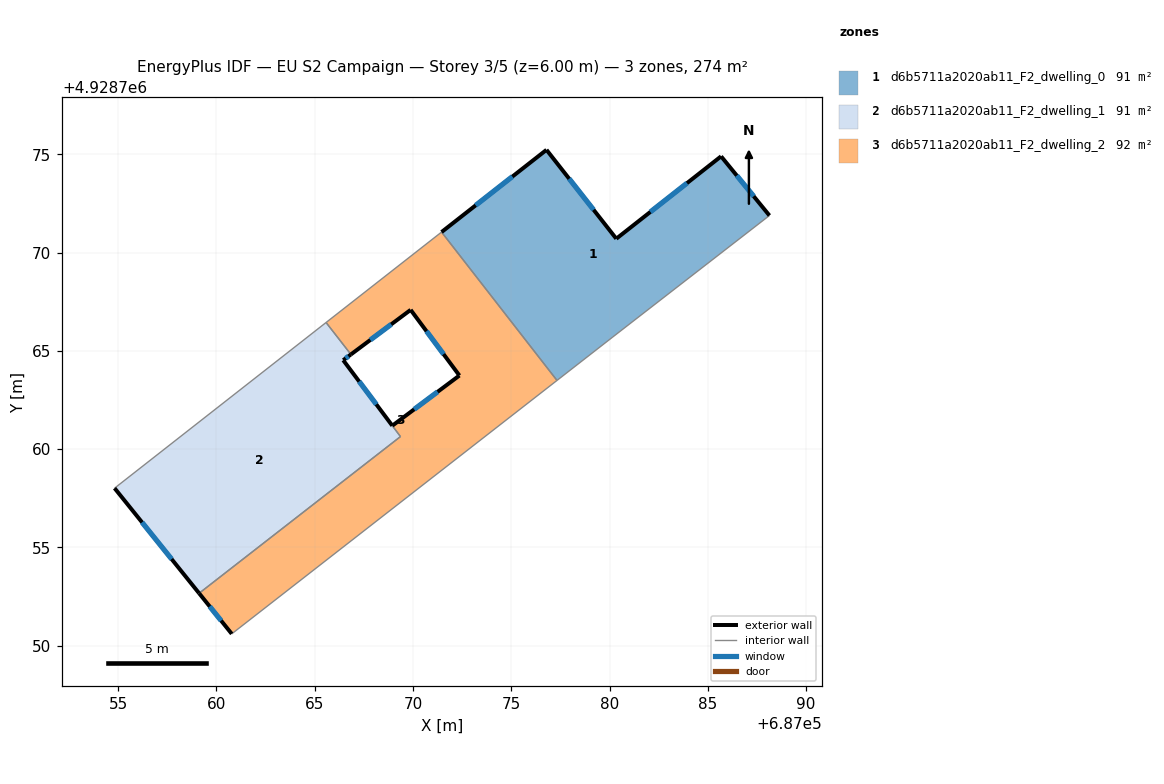
=== STOREY PLAN SPEC (per zone: floor XY polygon, exterior-wall plan segments, windows/doors) ===
zone 1: d6b5711a2020ab11_F2_dwelling_0  (91.5 m²)
  floor: (687085.68, 4928774.89) (687088.14, 4928771.88) (687080.17, 4928765.70) (687077.33, 4928763.49) (687071.46, 4928771.04) (687076.80, 4928775.22) (687080.34, 4928770.70)
  exterior wall: (687076.80, 4928775.22) – (687071.46, 4928771.04)  [6.8 m]
    window: (687075.06, 4928773.86) – (687073.19, 4928772.40)  [2.5 m²]
  exterior wall: (687080.34, 4928770.70) – (687076.80, 4928775.22)  [5.7 m]
    window: (687079.19, 4928772.17) – (687077.95, 4928773.75)  [2.1 m²]
  exterior wall: (687085.68, 4928774.89) – (687080.34, 4928770.70)  [6.8 m]
    window: (687083.94, 4928773.53) – (687082.08, 4928772.07)  [2.5 m²]
  exterior wall: (687088.14, 4928771.88) – (687085.68, 4928774.89)  [3.9 m]
    window: (687087.33, 4928772.86) – (687086.48, 4928773.91)  [1.4 m²]
  interior walls: 3
zone 2: d6b5711a2020ab11_F2_dwelling_1  (91.1 m²)
  floor: (687066.85, 4928764.82) (687066.45, 4928764.52) (687069.37, 4928760.64) (687059.12, 4928752.67) (687054.82, 4928758.01) (687065.58, 4928766.44)
  exterior wall: (687066.45, 4928764.52) – (687066.85, 4928764.82)  [0.5 m]
    window: (687066.58, 4928764.62) – (687066.72, 4928764.72)  [0.2 m²]
  exterior wall: (687054.82, 4928758.01) – (687059.12, 4928752.67)  [6.9 m]
    window: (687056.22, 4928756.28) – (687057.73, 4928754.41)  [2.5 m²]
  exterior wall: (687068.95, 4928761.19) – (687066.45, 4928764.52)  [4.2 m]
    window: (687068.14, 4928762.28) – (687067.27, 4928763.44)  [1.5 m²]
  interior walls: 4
zone 3: d6b5711a2020ab11_F2_dwelling_2  (91.9 m²)
  floor: (687071.46, 4928771.04) (687077.33, 4928763.49) (687060.79, 4928750.60) (687059.12, 4928752.67) (687069.37, 4928760.64) (687068.95, 4928761.19) (687072.36, 4928763.74) (687069.89, 4928767.08) (687066.85, 4928764.82) (687065.58, 4928766.44)
  exterior wall: (687072.36, 4928763.74) – (687068.95, 4928761.19)  [4.3 m]
    window: (687071.26, 4928762.91) – (687070.06, 4928762.02)  [1.6 m²]
  exterior wall: (687069.89, 4928767.08) – (687072.36, 4928763.74)  [4.2 m]
    window: (687070.69, 4928766.00) – (687071.56, 4928764.83)  [1.5 m²]
  exterior wall: (687066.85, 4928764.82) – (687069.89, 4928767.08)  [3.8 m]
    window: (687067.83, 4928765.55) – (687068.90, 4928766.35)  [1.4 m²]
  exterior wall: (687059.12, 4928752.67) – (687060.79, 4928750.60)  [2.6 m]
    window: (687059.66, 4928752.00) – (687060.25, 4928751.28)  [1.0 m²]
  interior walls: 6

=== DERIVED (storey summary) ===
Building: EU S2 Campaign
Storey: 3 of 5  (floor level z = 6.00 m)
Storey gross floor area: 274.4 m²
Zones on this storey: 3
  - d6b5711a2020ab11_F2_dwelling_0: floor 91.5 m²; exterior wall 23.2 m (69.6 m²); 4 window(s) 8.5 m²; WWR 12.2%
  - d6b5711a2020ab11_F2_dwelling_1: floor 91.1 m²; exterior wall 11.5 m (34.5 m²); 3 window(s) 4.2 m²; WWR 12.2%
  - d6b5711a2020ab11_F2_dwelling_2: floor 91.9 m²; exterior wall 14.9 m (44.6 m²); 4 window(s) 5.4 m²; WWR 12.2%
Zone adjacency (shared interzone walls):
  - d6b5711a2020ab11_F2_dwelling_0 ↔ d6b5711a2020ab11_F2_dwelling_2
  - d6b5711a2020ab11_F2_dwelling_1 ↔ d6b5711a2020ab11_F2_dwelling_2